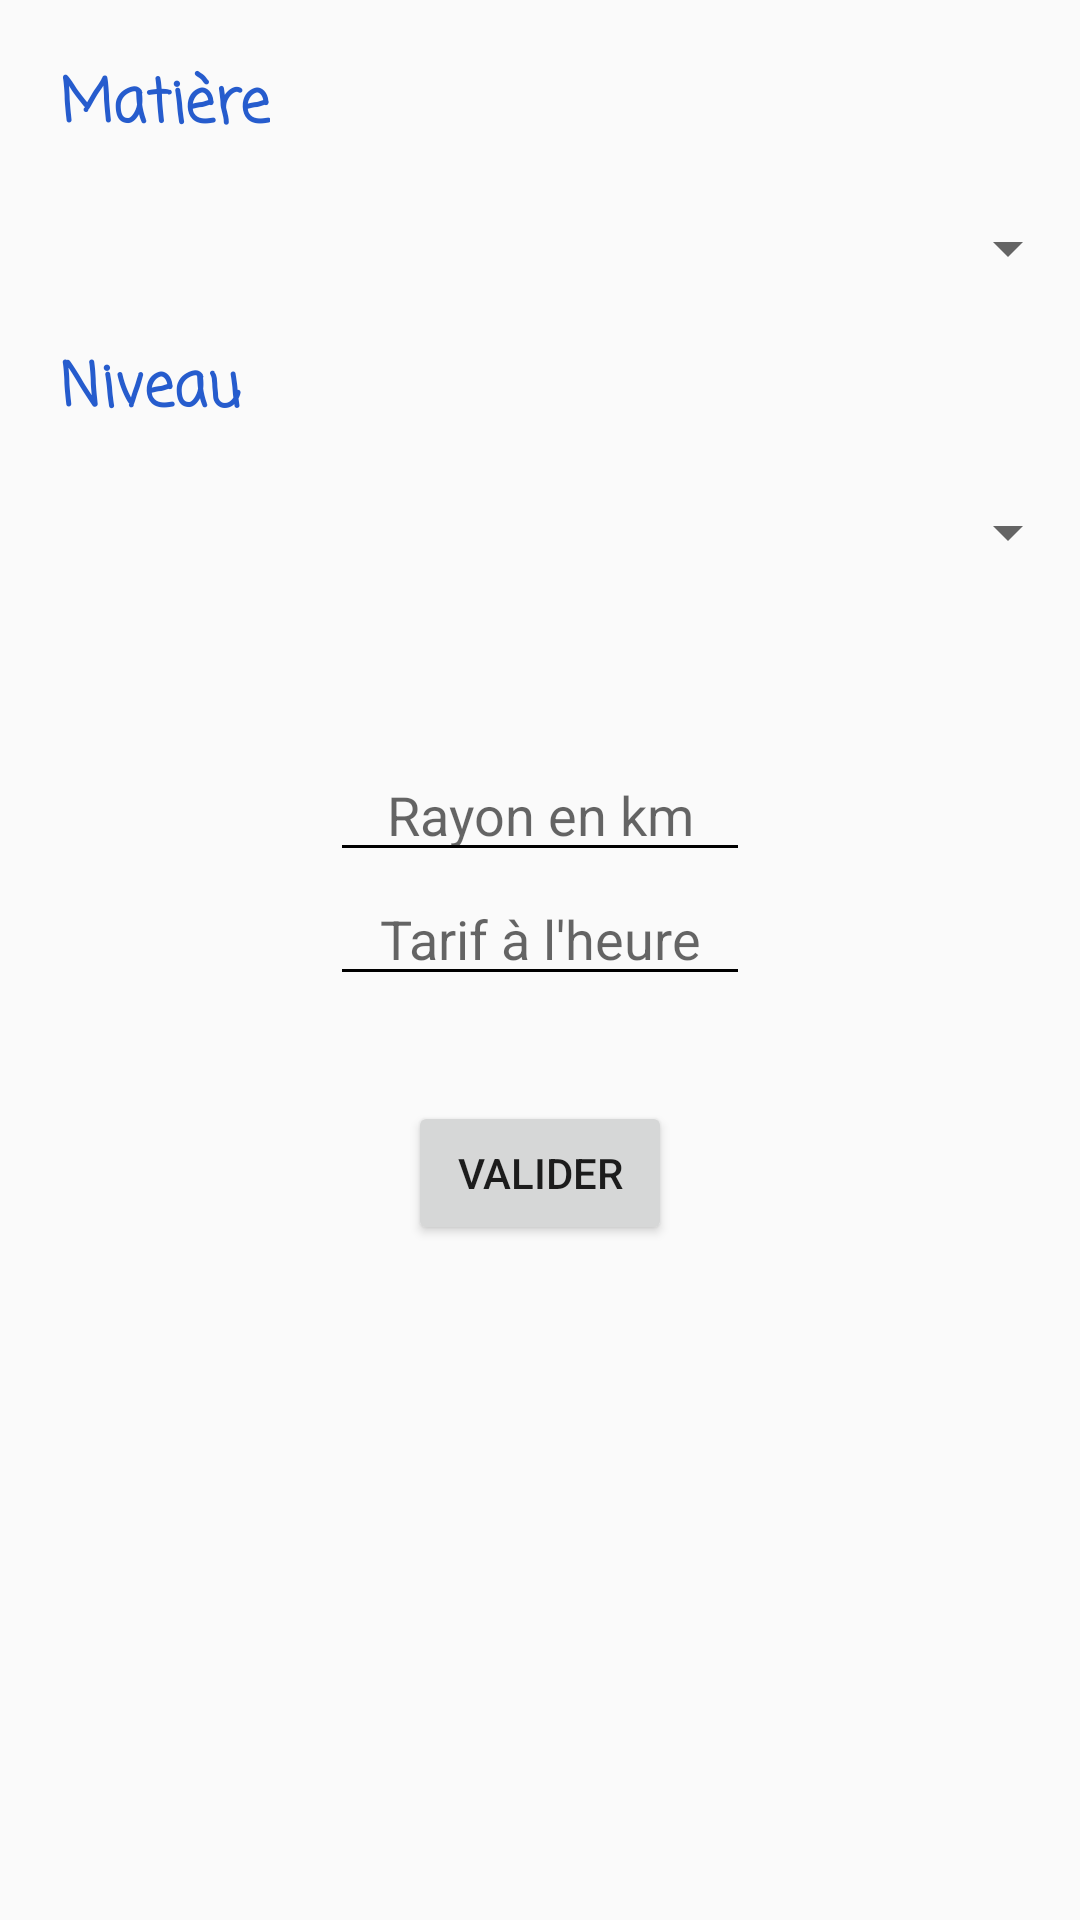

Here is an Android app screen rendered from its layout file. Give the layout XML and the strings, colors and styles it references.
<!-- AndroidManifest.xml: application theme HelpyTheme -->
<!-- res/layout/activity_proposer_domicile.xml -->
<LinearLayout xmlns:android="http://schemas.android.com/apk/res/android"
    xmlns:app="http://schemas.android.com/apk/res-auto"
    xmlns:tools="http://schemas.android.com/tools"
    android:layout_width="match_parent"
    android:layout_height="match_parent"
    android:orientation="vertical"
    tools:context=".ProposerDomicile">
    <TextView
        android:id="@+id/matiere"
        android:layout_width="wrap_content"
        android:layout_height="wrap_content"
        android:text="Matière"
        android:fontFamily="casual"
        android:textStyle="bold"
        android:textColor="#265CCD"
        android:textSize="20dp"
        android:layout_margin="20dp"/>
    <Spinner
        android:id="@+id/spinnermatiere"
        android:layout_width="match_parent"
        android:layout_height="wrap_content"
        />

    <TextView
        android:id="@+id/niveau"
        android:layout_width="wrap_content"
        android:layout_height="wrap_content"
        android:text="Niveau"
        android:fontFamily="casual"
        android:textStyle="bold"
        android:textColor="#265CCD"
        android:textSize="20dp"
        android:layout_margin="20dp"/>
    <Spinner
        android:id="@+id/spinnerniveau"
        android:layout_width="match_parent"
        android:layout_height="wrap_content"
        />

    <LinearLayout
        android:layout_width="match_parent"
        android:layout_height="wrap_content"
        android:orientation="vertical"
        android:gravity="center"
        android:layout_margin="30dp">

        <LinearLayout
            android:layout_width="match_parent"
            android:layout_height="wrap_content"
            android:orientation="vertical"
            android:gravity="center"
            android:layout_margin="30dp">
            <EditText
                android:id="@+id/nbKM"
                android:layout_width="match_parent"
                android:layout_height="wrap_content"
                android:layout_marginStart="50dp"
                android:layout_marginEnd="50dp"
                android:textAlignment="center"
                android:inputType="text"
                android:backgroundTint="#000"
                android:hint="Rayon en km"/>

            <EditText
                android:id="@+id/tarif"
                android:layout_width="match_parent"
                android:layout_height="wrap_content"
                android:layout_marginStart="50dp"
                android:layout_marginEnd="50dp"
                android:textAlignment="center"
                android:inputType="text"
                android:backgroundTint="#000"
                android:hint="Tarif à l'heure"/>
        </LinearLayout>

        <Button
            android:layout_width="wrap_content"
            android:layout_height="wrap_content"
            android:text="Valider"
            android:onClick="onClick"
            android:layout_margin="5dp"/>
    </LinearLayout>

</LinearLayout>
<!-- resources referenced by this layout -->
<resources>
  <style name="HelpyTheme" parent="Theme.AppCompat.Light.DarkActionBar">
          
          <item name="colorPrimary">#265CCD</item>
          <item name="colorPrimaryDark">#0F3990</item>
          <item name="colorAccent">#EE7C2D</item>
      </style>
</resources>
